Run: headless pygame with SDL's dummy video driver; simulated clock (each Clock.tick advances the game by its frame time, no real sleeping); random seed 0; keys injected as events and as key.get_pressed() state; no mouse input.
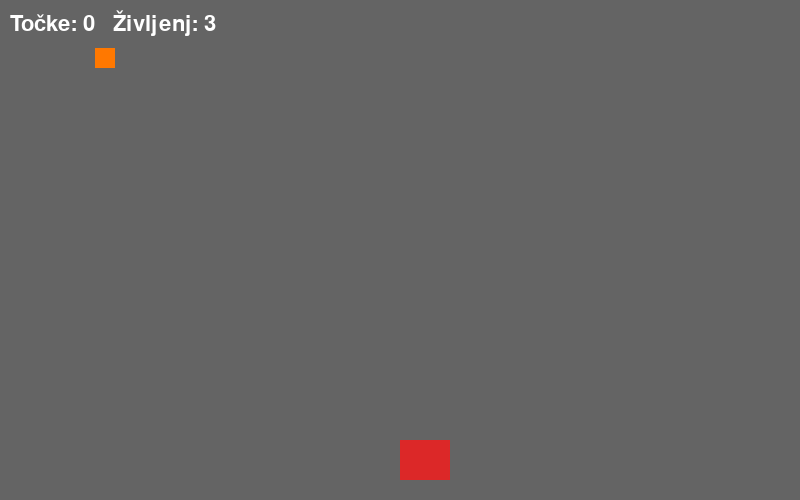
Frame 1 of 4 · flips 1–60 · no input
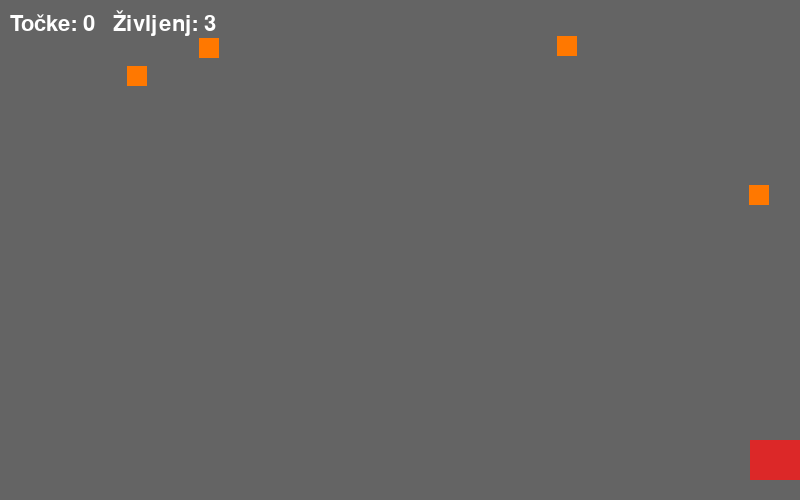
Frame 2 of 4 · flips 61–180 · tapped SPACE, RETURN · held RIGHT (→), D
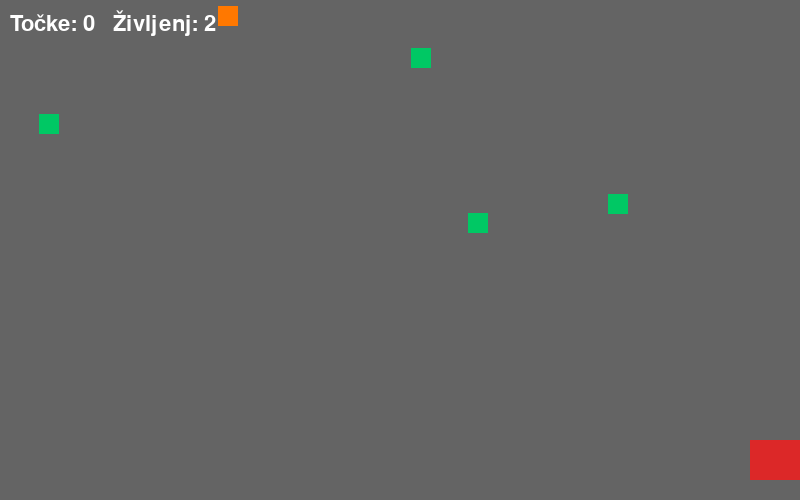
Frame 3 of 4 · flips 181–300 · held DOWN (↓), S
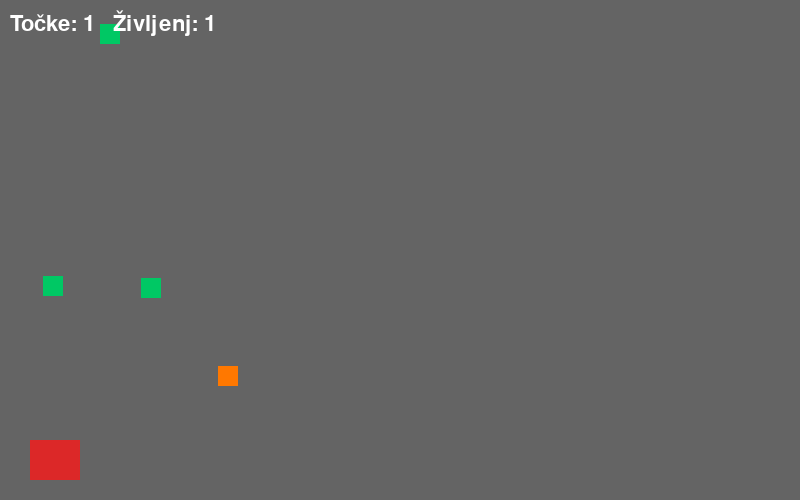
Frame 4 of 4 · flips 301–420 · held LEFT (←), A, UP (↑), W

The pygame program that drew these frames:

# Referenčna rešitev – 29 Projekt Božičkova pošta

# Namen: demonstracijska rešitev za postopno gradnjo projekta in razlago glavnih mehanik igre.

import pygame
from random import randint

SIRINA_ZASLONA = 800
VISINA_ZASLONA = 500


def main():
    pygame.init()
    pygame.display.set_caption("Božičkova pošta")

    # Nastavitve zaslona, ure in pisave
    ZASLON = pygame.display.set_mode((SIRINA_ZASLONA, VISINA_ZASLONA))
    URA = pygame.time.Clock()
    PISAVA = pygame.font.SysFont(None, 32)
    # Položaj in dimenzije lika
    santa_x = SIRINA_ZASLONA // 2
    santa_y = VISINA_ZASLONA - 60
    santa_w = 50  # Sirina lika
    santa_h = 40  # Visina lika
    # Seznam za padanje predmetov
    emails = []
    stevilo_tock = 0
    stevilo_zivljenj = 3
    # Določitev začetka igre
    nadaljuj_igro = True
    while nadaljuj_igro:
        for event in pygame.event.get():
            if event.type == pygame.QUIT:
                nadaljuj_igro = False
        # Premikanje lika
        keys = pygame.key.get_pressed()
        if keys[pygame.K_LEFT]:
            santa_x -= 6
        if keys[pygame.K_RIGHT]:
            santa_x += 6
        # Omejitev gibanja lika znotraj zaslona
        santa_x = max(0, min(SIRINA_ZASLONA - santa_w, santa_x))
        # Dodajanje novih predmetov
        if randint(1, 25) == 1:
            email = {
                "x": randint(0, 770),  # naključna x pozicija
                "y": -30,  # začetna y pozicija (vedno nad zaslonom)
                "speed": randint(3, 6),  # hitrost padanja
                "type": "spam" if randint(1, 4) == 1 else "good",  # 25% možnost za spam
            }
            emails.append(email)
        # Ozadje in risanje lika ter predmetov
        ZASLON.fill((100, 100, 100))
        # Risanje lika
        santa_rect = pygame.Rect(santa_x, santa_y, santa_w, santa_h)
        pygame.draw.rect(ZASLON, (220, 40, 40), santa_rect)
        # Posodabljanje in risanje predmetov
        for email in emails[:]:
            # Posodobi pozicijo y (pade navzdol)
            email["y"] += email["speed"]
            # Ustvari pravokotnik za predmet
            rect = pygame.Rect(email["x"], email["y"], 20, 20)
            # Preverimo ali se je predmet dotaknil bozicnega lika.
            if rect.colliderect(santa_rect):
                if email["type"] == "good":
                    stevilo_tock += 1
                else:
                    stevilo_zivljenj -= 1
                emails.remove(email)
                continue
            # Določimo barvo glede na tip predmeta
            color = (0, 200, 100) if email["type"] == "good" else (255, 120, 0)
            pygame.draw.rect(ZASLON, color, rect)
        text = PISAVA.render(
            f"Točke: {stevilo_tock}   Življenj: {stevilo_zivljenj}",
            True,
            (255, 255, 255),
        )
        ZASLON.blit(text, (10, 10))
        # Preverimo ce nimamo vec zivljenj
        if stevilo_zivljenj <= 0:
            nadaljuj_igro = False
        pygame.display.flip()
        URA.tick(60)

    pygame.quit()


if __name__ == "__main__":
    main()
